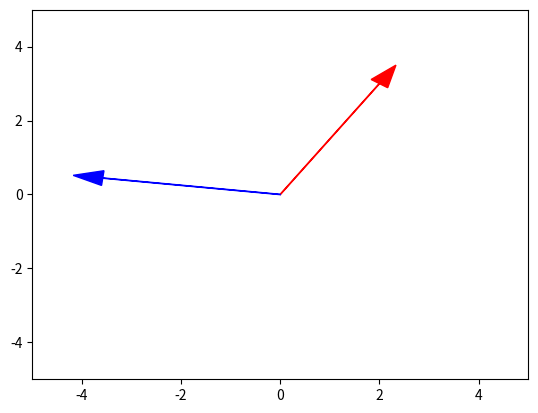
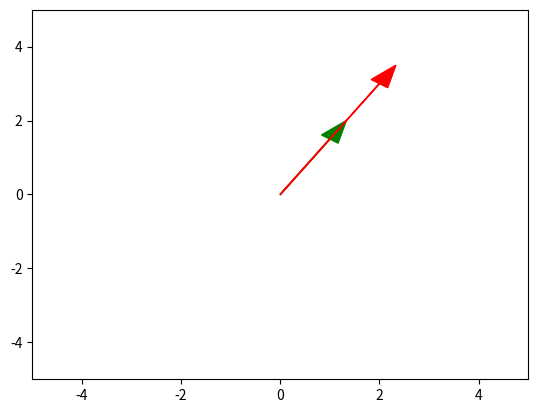

Here is the Python script that generated these plots, in order:
import numpy as np
import pandas as pd
import matplotlib.pyplot as plt
import math

## Ejercicios
#
#1. Obtén una matriz de 2×2 multiplicando dos matrices de 4×2 y 2×4
#2. Dibuja un vector y aplícale una transformación matricial de rotación. Dibuja el vector resultante.
#3. Dibuja un vector y aplícale una transformación matricial de escalado. Dibuja el vector resultante.
#4. Busca en internet cómo tomar la n potencia de una matriz, y compútala.
#5. Busca en internet cómo encontrar los vectores y valores propios de una matriz y compútalos.

# 1.

cuatroDos = np.random.rand(4,2)
dosCuatro = np.random.rand(2,4)
DosDos = np.dot(dosCuatro, cuatroDos)

# 2.

def graph() : 
    fig, axes = plt.subplots()
    axes.set_xlim([-5,5])
    axes.set_ylim([-5,5])
    return fig, axes

# make graphic object
fig, axes = graph()

# define vector
v = np.array([2,3])
# draw arrow ==> Axes.arrow(x, y, dx, dy, **kwargs). ==> Add an arrow to the Axes. ==> This draws an arrow from (x, y) to (x+dx, y+dy).
axes.arrow(0, 0, v[0], v[1], shape='full', width=0.01, head_width=0.4, color='red')

# define rotation matrix
def anticlockwiseRotMatrix(phi) :  
    return np.matrix([[math.cos(phi), -math.sin(phi)], [math.sin(phi), math.cos(phi)]])

# rotate vector
v_rot = np.dot(anticlockwiseRotMatrix(90), np.transpose(v))

v_rot = np.asarray(v_rot)
v_rot = v_rot.reshape(-1)

axes.arrow(0, 0, v_rot[0], v_rot[1], shape='full', width=0.01, head_width=0.4, color='blue')
plt.show()

# 3.

def scaleMatrix(factor) : 
    return np.matrix([[factor, 0], [0, factor]])

v_scaled = np.dot(scaleMatrix(0.5), v)

v_scaled = np.asarray(v_scaled)
v_scaled = v_scaled.reshape(-1)

fig, axes = graph()

axes.arrow(0, 0, v_scaled[0], v_scaled[1], shape='full', width=0.01, head_width=0.4, color='green')
axes.arrow(0, 0, v[0], v[1], shape='full', width=0.01, head_width=0.4, color='red')
plt.show()

# 4.

M = np.matrix([[1, 2], [3, 4]])
n = 3
print("numpy : \n" , np.linalg.matrix_power(M, n))

def m_power(M, n):
    res = M
    for i in range(1,n):
        res = np.dot(res, M)
    return res

print("iterative : \n", m_power(M, n))

# 5.

eigenvalues, featurevectors = np.linalg.eig(M)

print("Autovalor(es):\n", eigenvalues)
print("Vector(es) de características:\n", featurevectors)
